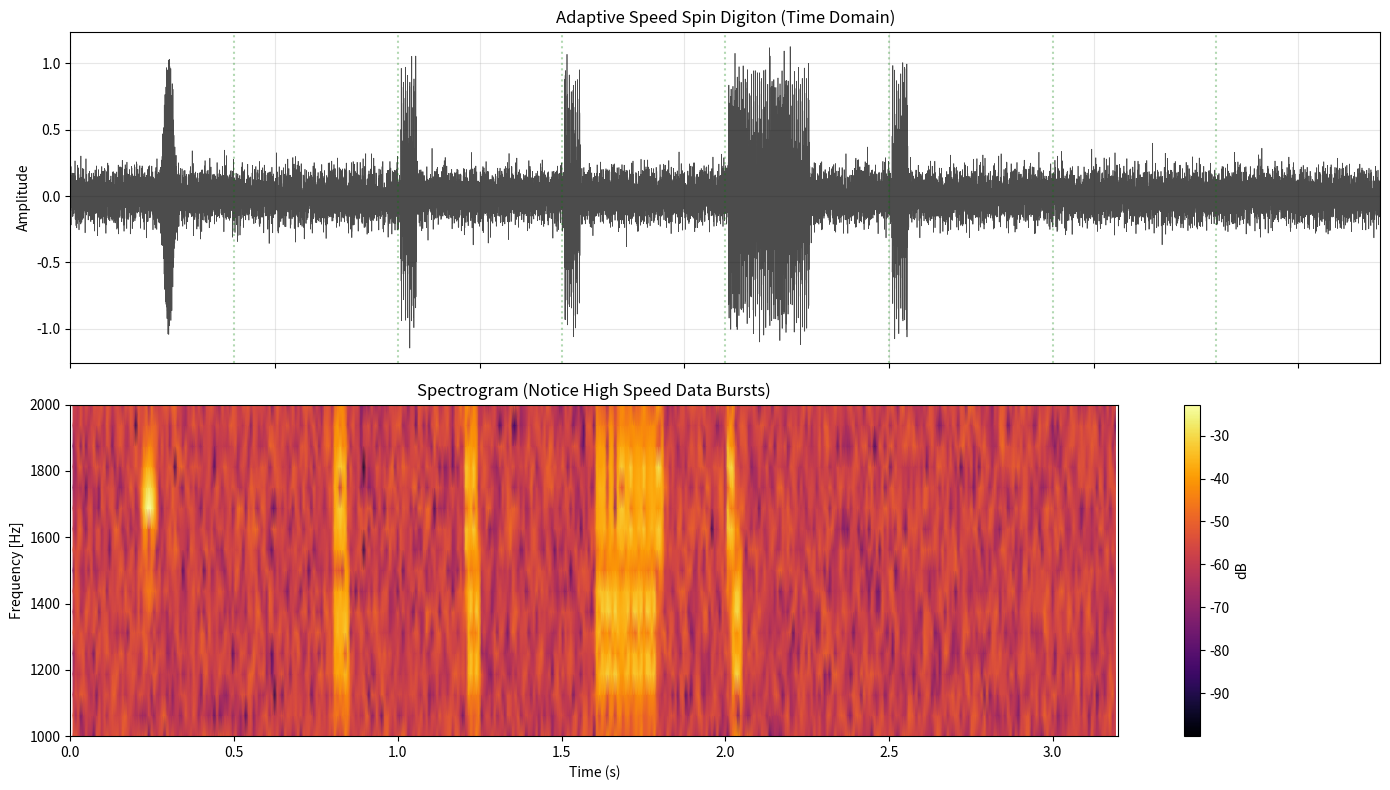

Write Python code to recreate this figure.
import numpy as np
import matplotlib.pyplot as plt
from scipy import signal
from scipy.io import wavfile
import os

# Ensure data directory exists
os.makedirs('data', exist_ok=True)

SAMPLE_RATE = 8000
CENTER_FREQ = 1500
SPIN_OFFSET = 200

class SpinDigitonModem:
    def __init__(self, fs=SAMPLE_RATE):
        self.fs = fs
        
    def generate_pulse(self, spin='right', sigma=0.01):
        """
        Generate a single Gaussian pulse with Frequency Offset (SDR Spin).
        Right Spin (+200Hz) -> 1700Hz
        Left Spin (-200Hz) -> 1300Hz
        """
        t = np.linspace(-4*sigma, 4*sigma, int(8*sigma*self.fs))
        envelope = np.exp(-t**2 / (2 * sigma**2))
        freq = CENTER_FREQ + SPIN_OFFSET if spin == 'right' else CENTER_FREQ - SPIN_OFFSET
        return envelope * np.cos(2 * np.pi * freq * t)

def generate_burst(t, t_start, modem, data_bits, bit_duration):
    sig = np.zeros_like(t)
    current_t = t_start + bit_duration
    
    # Sigma for bit duration (make it fit)
    # If bit_duration is 5ms, sigma should be ~1ms
    sigma = bit_duration / 5.0
    
    for bit in data_bits:
        # Spin Encoding: 1=Right, 0=Left
        spin = 'right' if bit == 1 else 'left'
        pulse = modem.generate_pulse(spin, sigma=sigma)
        
        start_idx = int(current_t * SAMPLE_RATE)
        end_idx = start_idx + len(pulse)
        
        if end_idx < len(sig):
            sig[start_idx:end_idx] += pulse
            
        current_t += bit_duration
    return sig

def text_to_bits(text):
    bits = []
    for char in text:
        val = ord(char)
        for i in range(7, -1, -1):
            bits.append((val >> i) & 1)
    return bits

def simulate_adaptive_speed():
    print("--- SPIN DIGITON ADAPTIVE SPEED TEST ---")
    print("Scenario: Close Neighbor (+10dB SNR).")
    print("Goal: Complete Handshake + Message in < 4 seconds (1 Cycle).")
    print("Modulation: Spin Digiton (1=Right, 0=Left)")
    print("-" * 60)

    modem = SpinDigitonModem(SAMPLE_RATE)

    cycle_duration = 3.2 # Standard WPP Cycle
    num_slots = 8
    slot_duration = cycle_duration / num_slots # 0.4s per slot
    
    t = np.linspace(0, cycle_duration, int(cycle_duration * SAMPLE_RATE))
    signal_arr = np.zeros_like(t)
    
    # High Speed Parameters
    # 5ms pulses (200 baud)
    hs_bit_duration = 0.005 
    
    # --- SLOT 0: MASTER BEACON ---
    print("[0.0s] Slot 0: Master CQ (Standard Ping - Right Spin)")
    # Standard Ping is longer (50ms)
    pulse_cq = modem.generate_pulse('right', sigma=0.01)
    idx_cq = int(0.2 * SAMPLE_RATE)
    signal_arr[idx_cq:idx_cq+len(pulse_cq)] += pulse_cq
    
    # --- SLOT 2: ALICE REQUEST ---
    print(f"[{slot_duration*2:.2f}s] Slot 2: Alice sends REQ (Fast Burst)")
    bits_req = [1,0,1,0,1,0,1,0]
    signal_arr += generate_burst(t, slot_duration*2, modem, bits_req, hs_bit_duration)
    
    # --- SLOT 3: MASTER GRANT ---
    print(f"[{slot_duration*3:.2f}s] Slot 3: Master sends GRANT (Fast Burst)")
    bits_grant = [1,1,0,0,1,1,0,0]
    signal_arr += generate_burst(t, slot_duration*3, modem, bits_grant, hs_bit_duration)
    
    # --- SLOT 4: ALICE MESSAGE ---
    print(f"[{slot_duration*4:.2f}s] Slot 4: Alice sends 'HELLO' (Fast Burst)")
    bits_msg = text_to_bits("HELLO")
    signal_arr += generate_burst(t, slot_duration*4, modem, bits_msg, hs_bit_duration)
    
    # --- SLOT 5: MASTER ACK ---
    print(f"[{slot_duration*5:.2f}s] Slot 5: Master sends ACK")
    bits_ack = [1,1,1,1,0,0,0,0]
    signal_arr += generate_burst(t, slot_duration*5, modem, bits_ack, hs_bit_duration)

    # --- NOISE (+10dB) ---
    noise = np.random.normal(0, 0.1, len(t))
    noisy_signal = signal_arr + noise

    # --- SAVE WAV ---
    wav_data = noisy_signal / np.max(np.abs(noisy_signal))
    wavfile.write('data/03_digiton_adaptive_spin.wav', SAMPLE_RATE, (wav_data * 32767).astype(np.int16))
    print("Saved audio to data/03_digiton_adaptive_spin.wav")

    # --- VISUALIZATION ---
    fig, (ax1, ax2) = plt.subplots(2, 1, figsize=(14, 8), sharex=True)
    
    ax1.plot(t, noisy_signal, 'k', linewidth=0.5, alpha=0.7)
    ax1.set_title("Adaptive Speed Spin Digiton (Time Domain)")
    ax1.set_ylabel("Amplitude")
    ax1.set_xlim(0, cycle_duration)
    ax1.grid(True, alpha=0.3)
    
    # Draw Slot Boundaries
    for i in range(num_slots):
        ax1.axvline(i * slot_duration, color='g', linestyle=':', alpha=0.3)

    f, t_spec, Sxx = signal.spectrogram(noisy_signal, SAMPLE_RATE, nperseg=128, noverlap=64)
    pcm = ax2.pcolormesh(t_spec, f, 10 * np.log10(Sxx + 1e-10), shading='gouraud', cmap='inferno')
    ax2.set_ylabel('Frequency [Hz]')
    ax2.set_xlabel('Time (s)')
    ax2.set_ylim(1000, 2000)
    ax2.set_title("Spectrogram (Notice High Speed Data Bursts)")
    plt.colorbar(pcm, ax=ax2, label='dB')
    
    plt.tight_layout()
    plt.savefig('data/digiton_adaptive_spin.png')
    print("Saved plot to data/digiton_adaptive_spin.png")
    
    print("Saved plot to data/03_digiton_adaptive_spin.png")

if __name__ == "__main__":
    simulate_adaptive_speed()
